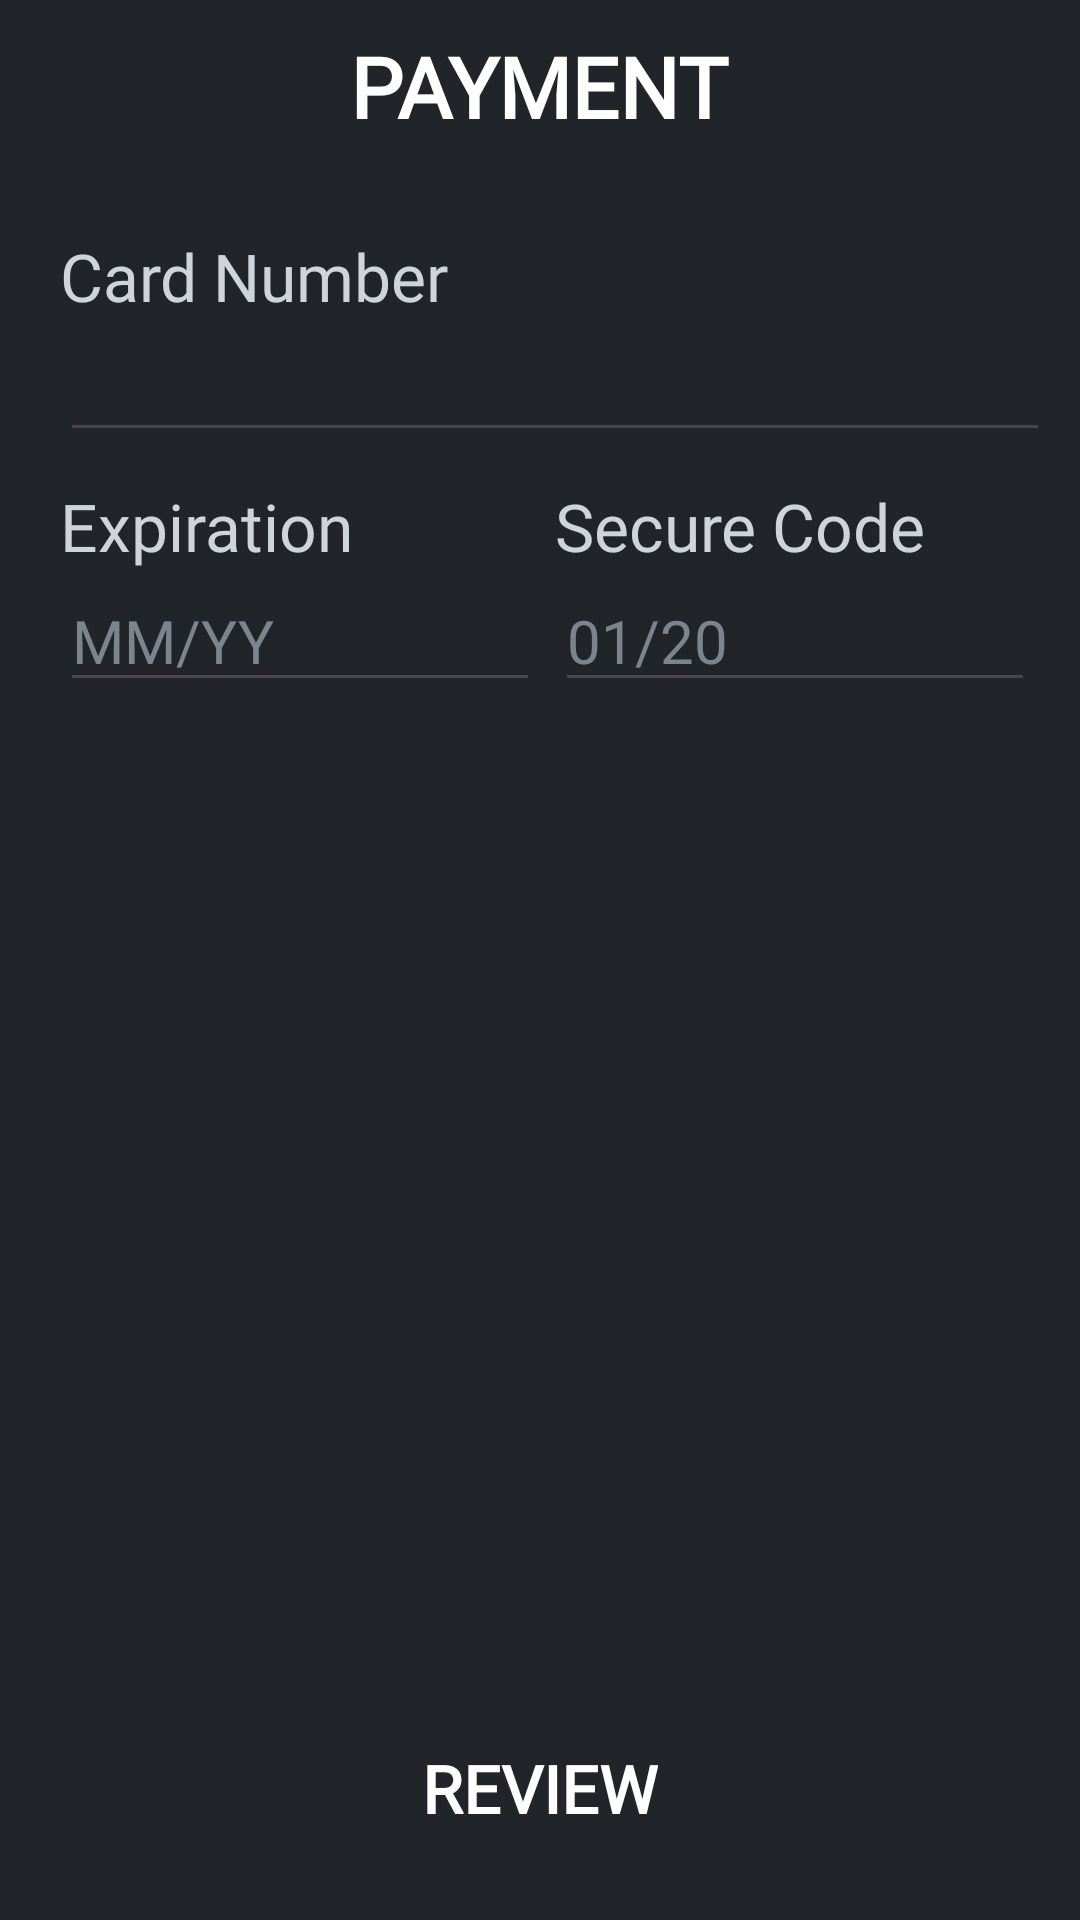

Reconstruct the res/layout file that produces this screen, plus the resources it refers to.
<!-- AndroidManifest.xml: application theme Theme.FinalProject -->
<!-- res/layout/fragment_payment.xml -->
<?xml version="1.0" encoding="utf-8"?>
<androidx.appcompat.widget.LinearLayoutCompat xmlns:android="http://schemas.android.com/apk/res/android"
    xmlns:tools="http://schemas.android.com/tools"
    android:layout_width="match_parent"
    android:layout_height="match_parent"
    android:background="@color/body_bg"
    android:orientation="vertical"
    tools:context=".PaymentFragment">

    <TextView
        style="@style/text.h2"
        android:layout_width="wrap_content"
        android:layout_height="wrap_content"
        android:layout_gravity="center_horizontal"
        android:layout_marginTop="10dp"
        android:layout_marginBottom="20dp"
        android:text="@string/payment"
        android:textAllCaps="true" />

    <androidx.appcompat.widget.LinearLayoutCompat
        android:layout_width="match_parent"
        android:layout_height="wrap_content"
        android:layout_marginTop="10dp"

        android:orientation="vertical"
        android:paddingStart="20dp"
        android:paddingEnd="10dp">

        <TextView
            style="@style/text.form_label"
            android:layout_width="wrap_content"

            android:layout_height="wrap_content"
            android:text="@string/card_number"
            android:labelFor="@+id/payment_et_card"/>

        <EditText
            android:id="@+id/payment_et_card"
            style="@style/text.form_input"
            android:layout_width="match_parent"
            android:layout_height="wrap_content"
            android:autofillHints="creditCardNumber"
            android:digits="01234 56789"
            android:inputType="number"
            android:maxLength="19" />

    </androidx.appcompat.widget.LinearLayoutCompat>

    <androidx.appcompat.widget.LinearLayoutCompat
        android:layout_width="match_parent"
        android:layout_height="0dp"
        android:layout_marginTop="10dp"
        android:layout_weight="1"

        android:orientation="horizontal"
        android:paddingStart="20dp"
        android:paddingEnd="10dp">

        <androidx.appcompat.widget.LinearLayoutCompat
            android:layout_width="0dp"
            android:layout_height="wrap_content"
            android:layout_marginEnd="5dp"
            android:layout_weight="1"
            android:orientation="vertical">

            <TextView
                style="@style/text.form_label"
                android:layout_width="wrap_content"


                android:layout_height="wrap_content"
                android:text="@string/expiration" />

            <EditText
                android:id="@+id/payment_et_expiration"
                style="@style/text.form_input"
                android:layout_width="match_parent"
                android:layout_height="wrap_content"
                android:autofillHints="creditCardExpirationDate"
                android:hint="@string/expiration_hint"
                android:digits="0123456789/"
                android:inputType="number"
                android:maxLength="5"
                android:textColorHint="@color/text_tertiary" />

        </androidx.appcompat.widget.LinearLayoutCompat>


        <androidx.appcompat.widget.LinearLayoutCompat
            android:layout_width="0dp"
            android:layout_height="wrap_content"
            android:layout_marginEnd="5dp"
            android:layout_weight="1"
            android:orientation="vertical">

            <TextView
                style="@style/text.form_label"
                android:layout_width="wrap_content"

                android:layout_height="wrap_content"
                android:text="@string/secure_code" />

            <EditText
                android:id="@+id/payment_et_code"
                style="@style/text.form_input"
                android:layout_width="match_parent"
                android:layout_height="wrap_content"
                android:autofillHints="creditCardSecurityCode"
                android:hint="@string/code_hint"
                android:inputType="number"
                android:maxLength="4"
                android:textColorHint="@color/text_tertiary" />

        </androidx.appcompat.widget.LinearLayoutCompat>

    </androidx.appcompat.widget.LinearLayoutCompat>

    <androidx.appcompat.widget.AppCompatButton
        android:id="@+id/payment_btn_toReview"
        style="@style/button.success"
        android:layout_width="wrap_content"
        android:layout_height="wrap_content"
        android:layout_gravity="center"
        android:layout_marginVertical="20dp"
        android:drawableEnd="@drawable/baseline_arrow_forward_24"
        android:drawablePadding="8dp"
        android:paddingHorizontal="50dp"
        android:text="@string/review"
        android:textSize="22sp" />

</androidx.appcompat.widget.LinearLayoutCompat>
<!-- resources referenced by this layout -->
<resources>
  <color name="body_bg">#212529</color>
  <color name="text_tertiary">#7B858E</color>
  <string name="card_number">Card Number</string>
  <string name="code_hint">01/20</string>
  <string name="expiration">Expiration</string>
  <string name="expiration_hint">MM/YY</string>
  <string name="payment">Payment</string>
  <string name="review">review</string>
  <string name="secure_code">Secure Code</string>
  <style name="button.success">
          <item name="android:background">@drawable/btn_success</item>
      </style>
  <style name="text.form_input">
          <item name="android:textColor">@color/text_secondary</item>
          <item name="android:textSize">20sp</item>
      </style>
  <style name="text.form_label">
          <item name="android:textColor">@color/text_secondary</item>
          <item name="android:textSize">22sp</item>
      </style>
  <style name="text.h2">
          <item name="android:textColor">@color/text_emphasis</item>
          <item name="android:textSize">28sp</item>
          <item name="android:textStyle">bold</item>
      </style>
  <style name="Theme.FinalProject" parent="Base.Theme.FinalProject" />
  <color name="text_secondary">#CED4DA</color>
  <color name="text_emphasis">#FFFFFF</color>
  <style name="Base.Theme.FinalProject" parent="Theme.Material3.DayNight.NoActionBar">
          
          
      </style>
</resources>
